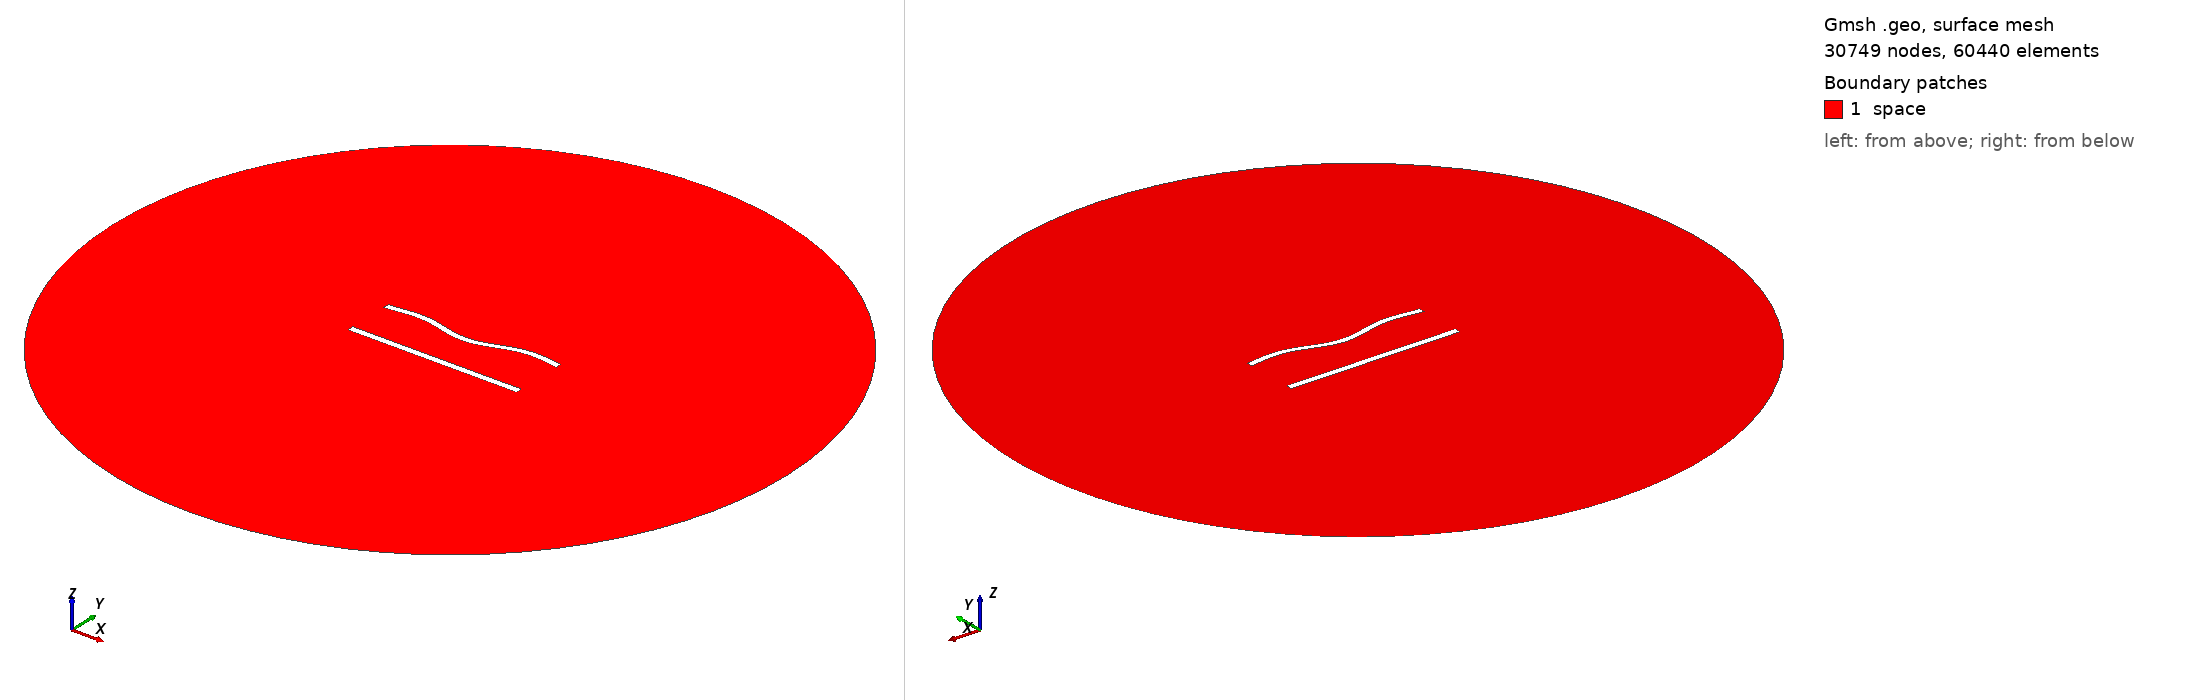

Gmsh geometry script, surface-meshed: 30749 nodes, 60440 surface elements. Boundary patches (legend numbers): 1 space. Left view from above one corner, right view from below the opposite corner. Legend entries are the model's physical surfaces. The drawing asked Gmsh for element sizes between 1% and 20% of the model's largest extent; the script's own settings can give other sizes.

=== 708.geo (drawn) ===
//---------------------------------------
// Geometry kernel
//---------------------------------------

SetFactory("OpenCASCADE");



//---------------------------------------
// Parameters of the geometry
//---------------------------------------

// Overetch of the upper plate
overetch = 0.125;

// Distance between the plates
distance = 27.5;

// Discretization over the x axis (for the deformation)
nx = 50; 

// Length of the plate
L = 100 - overetch; 

// Number of modes
n = 4; 

// 1st mode coefficient
coeff(1) = 1.5;
beta(1) = 0.596864 * 3.1415926535 / L;

// 2nd mode coefficient
coeff(2) = -1.5;
beta(2) = 1.49418 * 3.1415926535 / L;

// 3rd mode coefficient
coeff(3) = 0.0;
beta(3) = 2.50025 * 3.1415926535 / L;

// 4th mode coefficient
coeff(4) = 1.5;
beta(4) = 3.49999 * 3.1415926535 / L;



//---------------------------------------
// Upper plate (deformed rectangle)
//---------------------------------------

// Coordiantes of the upper plate
xmin = -50;
xmax = 50 - overetch;

// Height of the upper plate
yheight = 4 - 2 * overetch;

// Indexes of the points
UpperID[] = {};
LowerID[] = {};
LeftID[] = {};
RightID[] = {};

// Point index
p = 1;

// Horizontal edges
For i In {1:nx}
    x = xmin + (i-1)*(xmax - xmin)/(nx-1);

    y_bottom = distance / 2 + overetch;
    For j In {1:n}
        C = (Cosh(beta(j)*L) + Cos(beta(j)*L)) / (Sinh(beta(j)*L) + Sin(beta(j)*L));
        y_bottom  = y_bottom + coeff(j) * (Cosh(beta(j)*(x+50)) - Cos(beta(j)*(x+50)) - C * (Sinh(beta(j)*(x+50)) - Sin(beta(j)*(x+50))));
    EndFor

    y_top = y_bottom + yheight;

    Point(p) = {x, y_top, 0, 1.0};
    UpperID[i] = p;
    p = p + 1;

    Point(p) = {x, y_bottom, 0, 1.0};
    LowerID[i] = p;
    p = p + 1;
EndFor

// Create point lists
UpperPts[] = {}; LowerPts[] = {};
For i In {1:nx}
  UpperPts[] += {UpperID[i]};
  LowerPts[] += {LowerID[i]};
EndFor

// Build splines
Spline(1) = {UpperPts[]};
Spline(2) = {LowerPts[]};
Line(3) = {LowerPts[nx-1], UpperPts[nx-1]};
Line(4) = {LowerPts[0], UpperPts[0]};

// Build the plane surface
Curve Loop(1) = {2, 3, -1, -4};
Plane Surface(1) = {1};



//---------------------------------------
// Lower plate (rectangle)
//---------------------------------------

// Vertices
Point(1001) = {-50, -distance/2, 0, 1.0};
Point(1002) = { 50, -distance/2, 0, 1.0};
Point(1003) = { 50,  -distance/2 + 4, 0, 1.0};
Point(1004) = {-50,  -distance/2 + 4, 0, 1.0};

// Edges
Line(5) = {1001, 1002};
Line(6) = {1002, 1003};
Line(7) = {1003, 1004};
Line(8) = {1004, 1001};

// Plane surface
Line Loop(2) = {5, 6, 7, 8};
Plane Surface(2) = {2}; 



//---------------------------------------
// Outer (fictious) boundary
//---------------------------------------

// Points
Point(1005) = {0, 0, 0};       // Center
Point(1006) = {200, 0, 0};     // Start point
Point(1007) = {0, 200, 0};     // 90 degrees
Point(1008) = {-200, 0, 0};    // 180 degrees
Point(1009) = {0, -200, 0};    // 270 degrees

// Circle arcs (each needs start, center, end)
Circle(9) = {1006, 1005, 1007};
Circle(10) = {1007, 1005, 1008};
Circle(11) = {1008, 1005, 1009};
Circle(12) = {1009, 1005, 1006};

// Plane surface for the entire domain
Curve Loop(3) = {9, 10, 11, 12};
Surface(3) = {3};

// Subtract the plates from the whole domain to obtain the actual domain where we want to solve the equations
BooleanDifference{ Surface{3}; Delete; }{ Surface{1}; Surface{2}; Delete; }




//---------------------------------------
// Transfinite Lines/Curves
//---------------------------------------

// Set the number of points on the boundaries
r = 6;
d = 0.15;

// Plates
Transfinite Curve {1} = 50*r/4 Using Progression 1;
Transfinite Line {2} = 50*r Using Progression 1;
Transfinite Curve {3, 4} = 2*r Using Progression 1+d;
Transfinite Line {5} = 50*r/4 Using Progression 1;
Transfinite Line {7} = 50*r Using Progression 1;
Transfinite Line {6} = 2*r Using Progression 1-d;
Transfinite Line {8} = 2*r Using Progression 1+d;

// Outer boundary
Transfinite Line {9, 10, 11, 12} = 20 Using Progression 1;



//---------------------------------------
// Physical groups
//---------------------------------------                

// Physical curves (boundaries)
Physical Line("force_segment", 10) = {2};
Physical Line("upper_plate", 11) = {1, 3, 4};
Physical Line("lower_plate", 12) = {5, 6, 7, 8};
Physical Line("boundary", 20) = {9, 10, 11, 12};

// Physical Surfaces
Physical Surface("space", 30) = {3};



//---------------------------------------
// 6. Generate the Mesh
//---------------------------------------

// 2D mesh generation
Mesh 2;
